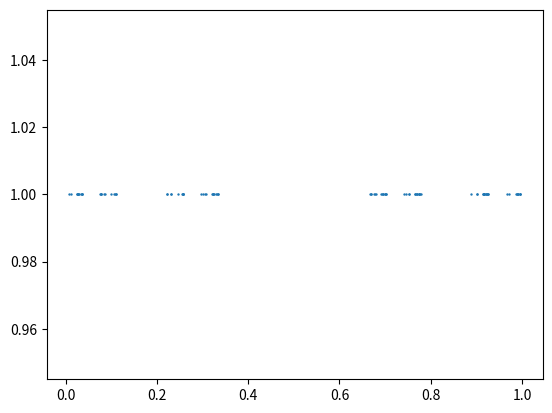

Python code for this plot:
# -*- coding: utf-8 -*-
"""
Created on Wed Aug 30 12:30:06 2023

[redacted]


"""

def bin_repr(i : int) -> str:
    """ binary repesentation of the absolute value of i """
    return(bin(abs(i))[2:])

def str_len(s: str) -> int :
    """ Return the length of a string """
    return len(s)
	
def is_even(x : int) -> bool:
    """  Checks if a number is even or odd """
    return True if x%2 ==0 else False

def compose (function1, function2):
	def function3(x):
		return (function2(function1(x)))
	return function3

f = compose(bin_repr, str_len)
g = compose(str_len, is_even)

i = 2023 
print(is_even(f(i)))
print(g(bin_repr(i)))

#%%

from numpy import random
import matplotlib.pyplot as plt

def Cantor(m=30):   # generate Cantor distributed r.v.
    return sum([3**(-n)*random.choice([0,2]) \
                for n in range(1,m)])

h = []
for _ in range(100):
    h.append(Cantor())

y = [1 for n in range(100)]
plt.scatter(h,y, s=0.5)



#%% 

from numpy import random, floor

def generate_UV():   # generate r.v. U and V
    U = random.uniform(0,2)
    V = floor(U)
    return (U,V)

u = 1.7  # u and v can be set to any real number
v = 1.6

n = 80000  # generate n samples
a = map(lambda x: x[0]<=u and  x[1]<=v, [generate_UV() for _ in range(n)])
print(f"Prob(U<={u}, V<={v}) = {sum(a)/n}")


#%%

from numpy import random
from itertools import accumulate

alphabet = ['a','b','c']
dist = [1/3, 1/3, 1/3]   # prob. mass function
n = 30   # string length
pattern = "aaa"

# cumulative distribution
cum_dist = list(accumulate( dist, lambda x,y: x+y))

random_string = ""         # empty string
for _ in range(n):
    u = random.uniform(0,1)     # generate uniform r.v.
    random_char= alphabet[sum([u > p for p in cum_dist])] 
    random_string += random_char              # append char to string

occur = [i for i in range(len(random_string)-len(pattern)+1) \
         if random_string[i:i+len(pattern)] == pattern ]

print(random_string)
if occur==[]:
    print(f"The pattern {pattern} does not occur")
else:
    print(f"The pattern {pattern} occurs at position {occur}")




#%%


random_string = "" # empty string
n=0
while True:
    u = random.uniform(0,1)  # generate uniform r.v.
    random_char= alphabet[sum([u > p for p in cum_dist])]  
    random_string += random_char # randomly draw a character
    if random_string[-len(pattern):] == pattern:
        print(random_string)
        n = n + 1
        if n == 6: break
           # break # break if we see the pattern at the end
           
#%% ball bin model


from random import randint
from numpy import exp

# throw k balls into n bins
n = 1000 # number of bins
k = 2000 # number of balls

# locations of the k balls
locations = [ randint (0,n -1) for _ in range (k)]
# compute the number of balls in each bin
occupancy = [sum ([x==i for x in locations ]) for i in range (n)]
# Find the number of bins with exactly 1 ball
X = sum ([y==0 for y in occupancy ])

print(f"Number of bins : n = {n}")
print(f"Number of balls: k = {k}")
print (f"Number of empty bins divided by the number of bins : {X/n}")
print (f"Compare with e^(-k/n) = {exp(-k/n)}")


#%%

from numpy import random
from numpy import exp

def generate_XY (_lambda):  # a coupling of Bernoulli and Poisson
    Y = random.poisson(_lambda)
    X = min(Y,1)
    if Y==0 and random.uniform() > (1-_lambda)/exp(-_lambda):
        X = 1
    return (X,Y)

_lambda = 0.75   # the common mean of Bernoulli and Poisson

# test P(X=1) = lambda
# and P(X=Y) = 1 - lambda + lambda e^(-lambda)
s = t = 0 
n = 10000   # number of samples
for _ in range(n):
    pair = generate_XY(_lambda)  # generate joint r.v. X and Y
    s += pair[0]
    t += pair[0]==pair[1]
print(f"Sample mean of X = {s/n}")
print(f"Probability that X equals Y is {t/n}")
print(f"Compare with the exact value {1 - _lambda + _lambda * exp(-_lambda)}")


#%%

from random import choice
A = ['a','b','c'] # alphabet = {a,b,c}
pattern = 'ba'

random_string = "" # initialize to empty string
while True:
    random_string += choice ( A ) 
    if random_string [-len ( pattern ):] == pattern :
        break
    
print(random_string)
#%%

from random import choice
A = ['a','b','c'] # alphabet = {a,b,c}

def monkey ( alphabet , pattern ):
    random_string = "" # initialize to empty string
    while True:
        random_string += choice ( alphabet ) # randomly draw a character
        if random_string [-len ( pattern ):] == pattern :
            break # break if we see the pattern at the end
    return len ( random_string ) # return the length of the random string

n = 1000   # run the experiment n times
waiting_time1 = sum ([ monkey (A,'abab') for _ in range (n)])/n
waiting_time2 = sum ([ monkey (A,'aabb') for _ in range (n)])/n
print (f" Average waiting time for pattern abab ={ waiting_time1 }")
print (f" Average waiting time for pattern aabb ={ waiting_time2 }")


#%%
from random import choice
Arrival = [0, 0, 0, 1, 1, 1, 1, 1, 2, 2 ] 

x0 = 6   # initial number of people in th queue

def generate_queue (x0):
    Q = [x0]
    while Q[-1]>0:   # while the queue is not empty
        Q.append(Q[-1]-1+choice(Arrival))
    return Q

# print out a sample path
print (generate_queue(x0))

# compute average by Monte Carlo 
n = 10000
S = 0
for _ in range(n):
    S += len(generate_queue(x0))-1
print(f"Average waiting time until the queue is empty = {S/n}")


#%%
# Absolute value and phase
	
from cmath import phase
from numpy import abs,sin, cos



z = -1+1j
w1 = (z**3)**(1/4) # raise to the power 3 and then take fourth root
w2 = z**(3/4)  # raise to the power 3/4
print(f"w1 = {w1}")
print(f"w2 = {w2}")

print(f"\nThey are both fourth roots of {z*z*z}.")
print(f"w1^4={w1**4}")
print(f"w2^4={w2**4}")

#%%
from numpy import exp, pi

def test_concyclic(pt0, pt1, pt2, pt3):
	z0 = complex(pt0[0],pt0[1])   # convert to complex numbers
	z1 = complex(pt1[0],pt1[1])
	z2 = complex(pt2[0],pt2[1])
	z3 = complex(pt3[0],pt3[1])
	return abs(((z0-z1)*(z2-z3)/((z0-z3)*(z2-z1))).imag)< 1e-8


